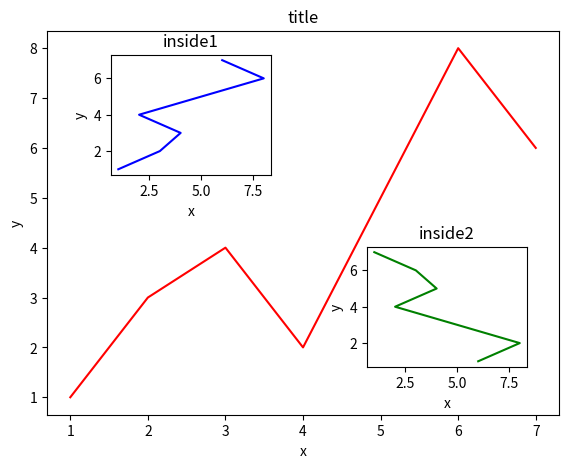

Recreate this plot in Python.
import matplotlib.pyplot as plt
import matplotlib.gridspec as gridspec
fig = plt.figure()
x = [1,2,3,4,5,6,7]
y = [1,3,4,2,5,8,6]
left,bottom,width,height = 0.1,0.1,0.8,0.8
ax1 = fig.add_axes([left,bottom,width,height])
ax1.plot(x,y,'r')
ax1.set_xlabel('x')
ax1.set_ylabel('y')
ax1.set_title('title')
left,bottom,width,height = 0.2,0.6,0.25,0.25
ax2 = fig.add_axes([left,bottom,width,height])
ax2.plot(y,x,'b')
ax2.set_xlabel('x')
ax2.set_ylabel('y')
ax2.set_title('inside1')

plt.axes([.6,.2,0.25,0.25])
plt.plot(y[::-1],x,'g')            #将y的值逆序，从后往前间隔为1
plt.xlabel('x')
plt.ylabel('y')
plt.title('inside2')
plt.show()